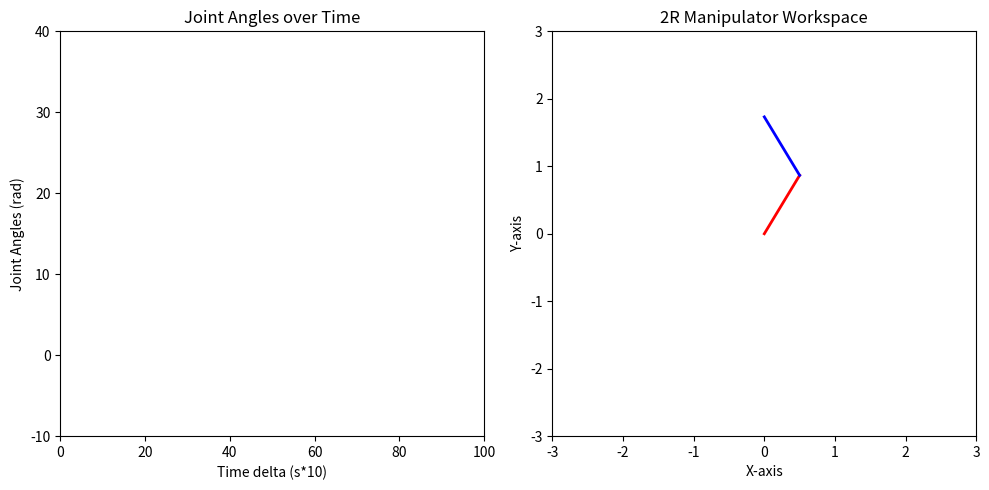

This chart was generated by the following Python code:
import numpy as np
import matplotlib.pyplot as plt
from matplotlib.animation import FuncAnimation

# constants
m1 = m2 = 1; l1 = l2 = 1; 
tau1 = tau2 = 0

THETA_1 = THETA_2 = np.pi/3 # 60 degs
THETAD_1 = 2                # 1 rad/s initial angular vel
THETAD_2 = 0

def get_thetadd1(theta1, theta2, thetad1, thetad2, m1, m2, l1, l2, tau1, tau2):
    return l1**2*l2*m2*thetad1**2*np.sin(theta2)*np.cos(theta2)/(l1**2*l2*m1 - l1**2*l2*m2*np.cos(theta2)**2 + l1**2*l2*m2) + l1*l2**2*m2*thetad1**2*np.sin(theta2)/(l1**2*l2*m1 - l1**2*l2*m2*np.cos(theta2)**2 + l1**2*l2*m2) + 2*l1*l2**2*m2*thetad1*thetad2*np.sin(theta2)/(l1**2*l2*m1 - l1**2*l2*m2*np.cos(theta2)**2 + l1**2*l2*m2) + l1*l2**2*m2*thetad2**2*np.sin(theta2)/(l1**2*l2*m1 - l1**2*l2*m2*np.cos(theta2)**2 + l1**2*l2*m2) - l1*tau2*np.cos(theta2)/(l1**2*l2*m1 - l1**2*l2*m2*np.cos(theta2)**2 + l1**2*l2*m2) + l2*tau1/(l1**2*l2*m1 - l1**2*l2*m2*np.cos(theta2)**2 + l1**2*l2*m2) - l2*tau2/(l1**2*l2*m1 - l1**2*l2*m2*np.cos(theta2)**2 + l1**2*l2*m2)

def get_thetadd2(theta1, theta2, thetad1, thetad2, m1, m2, l1, l2, tau1, tau2):
    return -l1**3*l2*m1*m2*thetad1**2*np.sin(theta2)/(l1**2*l2**2*m1*m2 - l1**2*l2**2*m2**2*np.cos(theta2)**2 + l1**2*l2**2*m2**2) - l1**3*l2*m2**2*thetad1**2*np.sin(theta2)/(l1**2*l2**2*m1*m2 - l1**2*l2**2*m2**2*np.cos(theta2)**2 + l1**2*l2**2*m2**2) - 2*l1**2*l2**2*m2**2*thetad1**2*np.sin(theta2)*np.cos(theta2)/(l1**2*l2**2*m1*m2 - l1**2*l2**2*m2**2*np.cos(theta2)**2 + l1**2*l2**2*m2**2) - 2*l1**2*l2**2*m2**2*thetad1*thetad2*np.sin(theta2)*np.cos(theta2)/(l1**2*l2**2*m1*m2 - l1**2*l2**2*m2**2*np.cos(theta2)**2 + l1**2*l2**2*m2**2) - l1**2*l2**2*m2**2*thetad2**2*np.sin(theta2)*np.cos(theta2)/(l1**2*l2**2*m1*m2 - l1**2*l2**2*m2**2*np.cos(theta2)**2 + l1**2*l2**2*m2**2) + l1**2*m1*tau2/(l1**2*l2**2*m1*m2 - l1**2*l2**2*m2**2*np.cos(theta2)**2 + l1**2*l2**2*m2**2) + l1**2*m2*tau2/(l1**2*l2**2*m1*m2 - l1**2*l2**2*m2**2*np.cos(theta2)**2 + l1**2*l2**2*m2**2) - l1*l2**3*m2**2*thetad1**2*np.sin(theta2)/(l1**2*l2**2*m1*m2 - l1**2*l2**2*m2**2*np.cos(theta2)**2 + l1**2*l2**2*m2**2) - 2*l1*l2**3*m2**2*thetad1*thetad2*np.sin(theta2)/(l1**2*l2**2*m1*m2 - l1**2*l2**2*m2**2*np.cos(theta2)**2 + l1**2*l2**2*m2**2) - l1*l2**3*m2**2*thetad2**2*np.sin(theta2)/(l1**2*l2**2*m1*m2 - l1**2*l2**2*m2**2*np.cos(theta2)**2 + l1**2*l2**2*m2**2) - l1*l2*m2*tau1*np.cos(theta2)/(l1**2*l2**2*m1*m2 - l1**2*l2**2*m2**2*np.cos(theta2)**2 + l1**2*l2**2*m2**2) + 2*l1*l2*m2*tau2*np.cos(theta2)/(l1**2*l2**2*m1*m2 - l1**2*l2**2*m2**2*np.cos(theta2)**2 + l1**2*l2**2*m2**2) - l2**2*m2*tau1/(l1**2*l2**2*m1*m2 - l1**2*l2**2*m2**2*np.cos(theta2)**2 + l1**2*l2**2*m2**2) + l2**2*m2*tau2/(l1**2*l2**2*m1*m2 - l1**2*l2**2*m2**2*np.cos(theta2)**2 + l1**2*l2**2*m2**2)

def fwd_dynamics(t):
    tau1 = tau2 = 0 # constant torque input

    # initalize changing values
    theta1 = THETA_1
    theta2 = THETA_2
    thetad1 = THETAD_1
    thetad2 = THETAD_2

    delta_t = 0.1

    for time in np.arange(0, t, delta_t):
        thetadd1 = get_thetadd1(theta1, theta2, thetad1, thetad2, m1, m2, l1, l2, tau1, tau2)
        thetadd2 = get_thetadd2(theta1, theta2, thetad1, thetad2, m1, m2, l1, l2, tau1, tau2)

        theta1 += thetad1 * delta_t
        theta2 += thetad2 * delta_t
        thetad1 += thetadd1 * delta_t 
        thetad2 += thetadd2 * delta_t

    return theta1, theta2

t_start = 0  # Starting time
t_end = 10   # Ending time
step = 0.1   # Time step size
time_values = []  # List to store time values
theta1_values = []  # List to store theta1 values
theta2_values = []  # List to store theta2 values

for t in range(int(t_start * 10), int(t_end * 10) + 1):
    t /= 10.0  # Convert to float
    theta1, theta2 = fwd_dynamics(t)
    time_values.append(t)
    theta1_values.append(theta1)
    theta2_values.append(theta2)

# Plotting theta1 and theta2 over time
# plt.figure(figsize=(10, 6))
# plt.plot(time_values, theta1_values, label='Theta 1')
# plt.plot(time_values, theta2_values, label='Theta 2')
# plt.xlabel('Time')
# plt.ylabel('Joint Angles')
# plt.title('Joint Angles over Time')
# plt.legend()
# plt.grid(True)
# plt.show()

# ANIMATE GRAPH
# fig, ax = plt.subplots()
# line_theta1, = ax.plot([], [], 'r-', label='Theta 1')
# line_theta2, = ax.plot([], [], 'b-', label='Theta 2')
# ax.set_xlim(0, len(theta1_values))  # Adjust the x-axis limits according to your data
# ax.set_ylim(min(min(theta1_values), min(theta2_values)),
#             max(max(theta1_values), max(theta2_values)))  # Adjust the y-axis limits

# # Update function for the animation
# def update(frame):
#     line_theta1.set_data(range(frame), theta1_values[:frame])  # Update Theta 1 values
#     line_theta2.set_data(range(frame), theta2_values[:frame])  # Update Theta 2 values
#     return line_theta1, line_theta2

# # Create the animation
# ani = FuncAnimation(fig, update, frames=len(theta1_values), interval=50, blit=True)

# # Set labels and title
# ax.set_xlabel('Time (s*10)')
# ax.set_ylabel('Joint Angles (rad)')
# ax.set_title('Joint Angle over Time')
# ax.legend()
# plt.grid(True)

# # Show the animation
# plt.show()

# Define the link lengths of the robot arm
# l1 = 1  # Length of link 1
# l2 = 1  # Length of link 2

# # Create a figure and axis for the animation
# fig, ax = plt.subplots()
# line, = ax.plot([], [], 'o-', lw=2)  # Line for the robot arm

# # Set axis limits based on the workspace dimensions
# ax.set_xlim(-3, 3)  # Adjust according to your workspace
# ax.set_ylim(-3, 3)  # Adjust according to your workspace

# # Initialize the robot arm segments
# segment1, = ax.plot([], [], 'r-', lw=2)
# segment2, = ax.plot([], [], 'b-', lw=2)

# # Function to update the robot's arm based on joint angles
# def update(frame):
#     theta1 = theta1_values[frame]  # Get theta1 for the current frame
#     theta2 = theta2_values[frame]  # Get theta2 for the current frame
    
#     # Calculate the positions of joint 1 and joint 2
#     joint1_x = 0
#     joint1_y = 0
#     joint2_x = l1 * np.cos(theta1)
#     joint2_y = l1 * np.sin(theta1)
#     joint3_x = joint2_x + l2 * np.cos(theta1 + theta2)
#     joint3_y = joint2_y + l2 * np.sin(theta1 + theta2)

#     # Update the robot arm segments
#     segment1.set_data([joint1_x, joint2_x], [joint1_y, joint2_y])
#     segment2.set_data([joint2_x, joint3_x], [joint2_y, joint3_y])

#     return segment1, segment2

# # Create the animation
# ani = FuncAnimation(fig, update, frames=len(theta1_values), interval=50, blit=True)

# # Set labels and title
# ax.set_xlabel('X-axis')
# ax.set_ylabel('Y-axis')
# ax.set_title('2R Manipulator Workspace Animation')

# # Show the animation
# plt.show()

# BOTH ANIMATIONS
import matplotlib.pyplot as plt
from matplotlib.animation import FuncAnimation
import numpy as np

# Assuming you have already generated theta1_values and theta2_values as lists

# Define the link lengths of the robot arm
l1 = 1  # Length of link 1
l2 = 1  # Length of link 2

# Create a figure and subplots for joint angles and workspace visualization
fig, (ax_joint, ax_workspace) = plt.subplots(1, 2, figsize=(10, 5))

# Set up the workspace plot
ax_workspace.set_xlim(-3, 3)  # Adjust according to your workspace
ax_workspace.set_ylim(-3, 3)  # Adjust according to your workspace
ax_workspace.set_xlabel('X-axis')
ax_workspace.set_ylabel('Y-axis')
ax_workspace.set_title('2R Manipulator Workspace')

# Set up the joint angles plot
ax_joint.set_xlim(0, 100)
ax_joint.set_ylim(-10, 40)
ax_joint.set_xlabel('Time delta (s*10)')
ax_joint.set_ylabel('Joint Angles (rad)')
ax_joint.set_title('Joint Angles over Time')

# Initialize the robot arm segments in the workspace plot
segment1_ws, = ax_workspace.plot([], [], 'r-', lw=2)
segment2_ws, = ax_workspace.plot([], [], 'b-', lw=2)

# Initialize the joint angles plot
line_theta1, = ax_joint.plot([], [], 'r-', label='Theta 1')
line_theta2, = ax_joint.plot([], [], 'b-', label='Theta 2')

# Function to update the animation frames
def update(frame):
    theta1 = theta1_values[frame]  # Get theta1 for the current frame
    theta2 = theta2_values[frame]  # Get theta2 for the current frame
    
    # Calculate the positions of joint 1 and joint 2
    joint1_x = 0
    joint1_y = 0
    joint2_x = l1 * np.cos(theta1)
    joint2_y = l1 * np.sin(theta1)
    joint3_x = joint2_x + l2 * np.cos(theta1 + theta2)
    joint3_y = joint2_y + l2 * np.sin(theta1 + theta2)

    # Update the robot arm segments in the workspace plot
    segment1_ws.set_data([joint1_x, joint2_x], [joint1_y, joint2_y])
    segment2_ws.set_data([joint2_x, joint3_x], [joint2_y, joint3_y])

    # Update the joint angles plot
    line_theta1.set_data(range(frame + 1), theta1_values[:frame + 1])
    line_theta2.set_data(range(frame + 1), theta2_values[:frame + 1])

    return segment1_ws, segment2_ws, line_theta1, line_theta2

# Create the animation
ani = FuncAnimation(fig, update, frames=len(theta1_values), interval=50, blit=True)

# Show the animation
plt.tight_layout()
plt.show()
